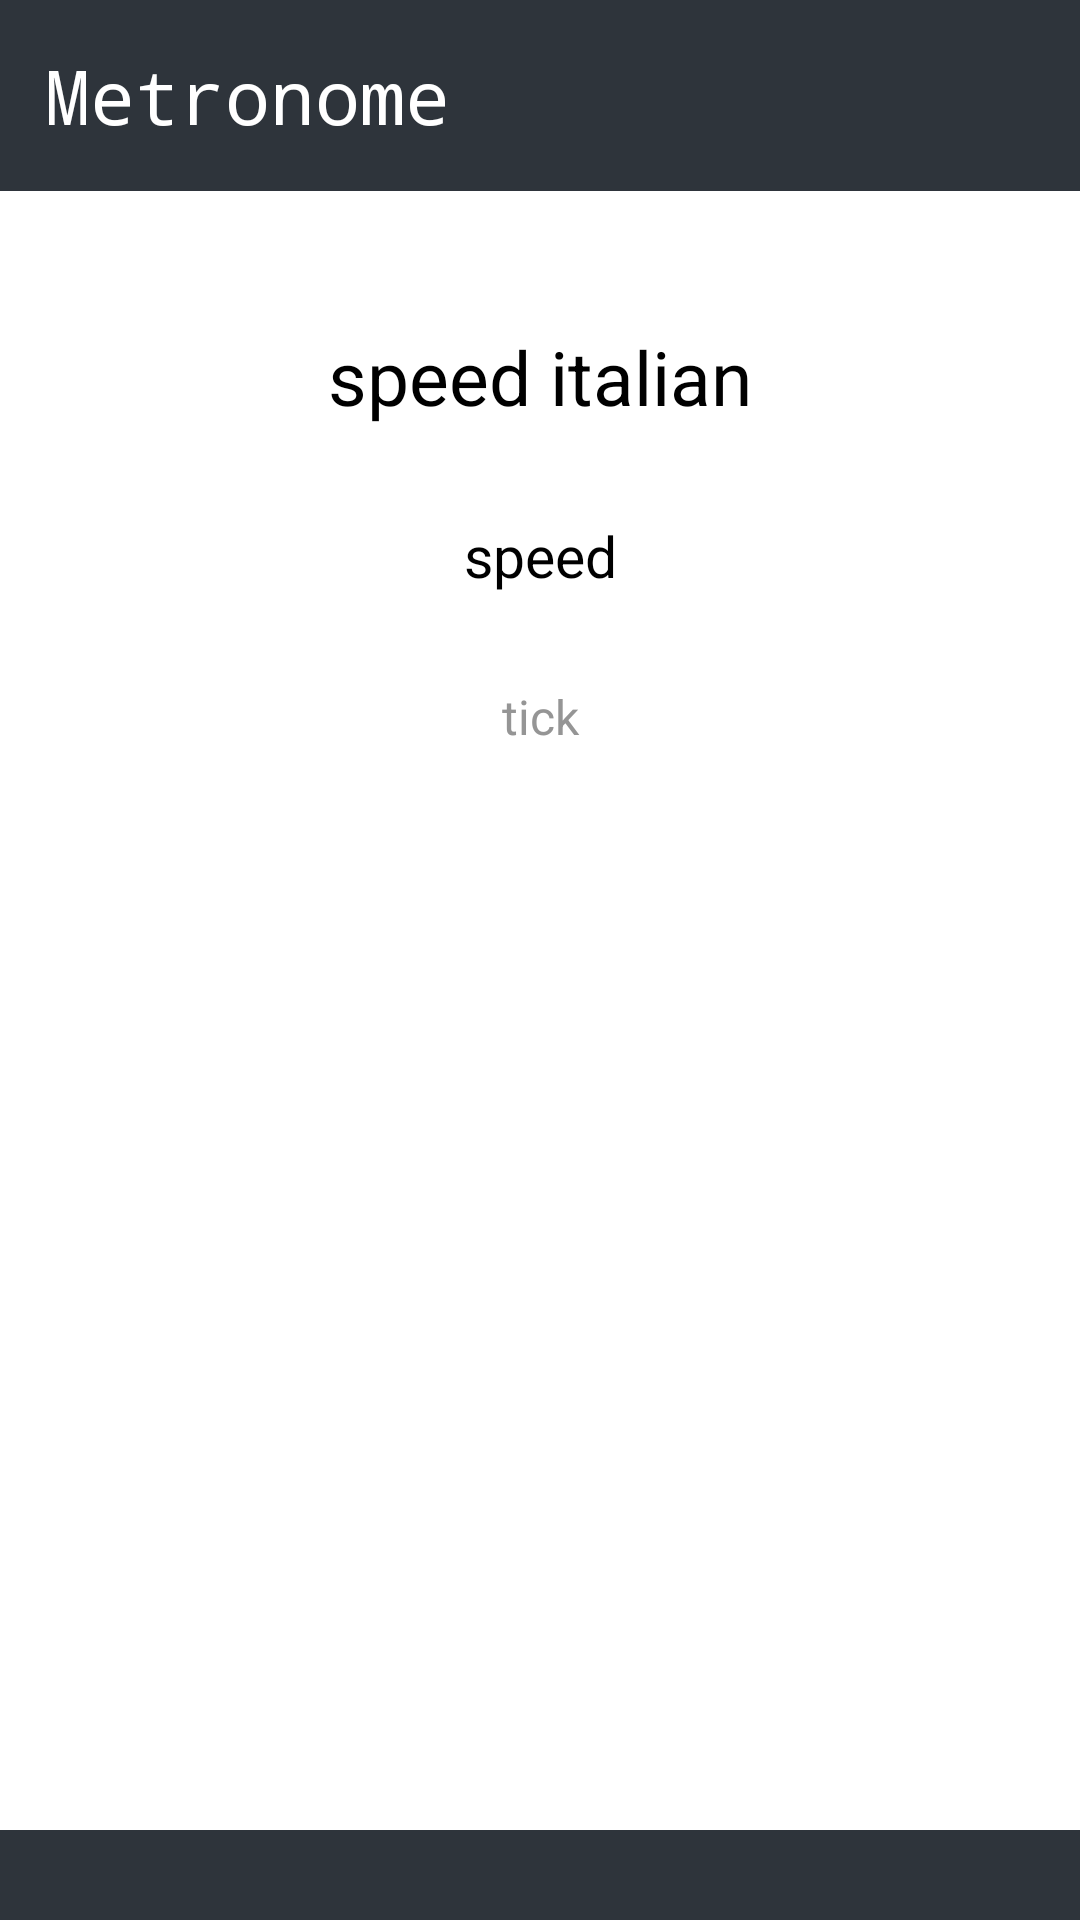

Reconstruct the res/layout file that produces this screen, plus the resources it refers to.
<!-- AndroidManifest.xml: application theme AppTheme -->
<!-- res/layout/main_activity.xml -->
<?xml version="1.0" encoding="utf-8"?>
<LinearLayout
    xmlns:android="http://schemas.android.com/apk/res/android"
    android:layout_width="fill_parent"
    android:layout_height="fill_parent"
    android:orientation="vertical"
    style="@style/ActivityStyle">
    <LinearLayout
        android:layout_width="fill_parent"
        android:layout_height="wrap_content"
        android:orientation="horizontal"
        style="@style/HeaderTheme">
        <TextView
            android:layout_width="fill_parent"
            android:layout_height="wrap_content"
            android:text="@string/app_name"
            style="@style/HeaderTextTheme"/>
    </LinearLayout>
    <LinearLayout
        android:layout_width="fill_parent"
        android:layout_height="match_parent"
        android:paddingTop="30dp"
        android:orientation="vertical">
        <TextView
            android:id="@+id/speed_name_italian_view"
            android:layout_width="fill_parent"
            android:layout_height="wrap_content"
            style="@style/TempoNameItalian"
            android:text="speed italian"/>
        <TextView
            android:id="@+id/speed_name_description_view"
            android:layout_width="fill_parent"
            android:layout_height="wrap_content"
            style="@style/TempoNameDescription"
            android:text="speed"/>
        <TextView
            android:id="@+id/tick_per_min_view"
            android:layout_width="fill_parent"
            android:layout_height="wrap_content"
            style="@style/TempoTick"
            android:text="tick"/>
        <RelativeLayout
            android:layout_width="match_parent"
            android:layout_height="match_parent">
        <LinearLayout
            android:layout_width="match_parent"
            android:layout_height="wrap_content"
            android:orientation="vertical"
            android:layout_alignParentBottom="true">
            <LinearLayout
                android:layout_width="match_parent"
                android:layout_height="wrap_content">
            <ImageButton
                android:id="@+id/minus_tempo_button"
                android:layout_width="wrap_content"
                android:layout_height="wrap_content"
                style="@style/CommandButtons"
                android:src="@drawable/ic_launcher"/>
            <ImageButton
                android:id="@+id/play_stop_button"
                android:layout_width="wrap_content"
                android:layout_height="wrap_content"
                style="@style/CommandButtons"
                android:src="@drawable/ic_launcher"/>
            <ImageButton
                android:id="@+id/plus_tempo_button"
                android:layout_width="wrap_content"
                android:layout_height="wrap_content"
                style="@style/CommandButtons"
                android:src="@drawable/ic_launcher"/>
            </LinearLayout>
            <LinearLayout
                android:layout_width="match_parent"
                android:layout_height="wrap_content">
                <ImageButton
                    android:id="@+id/change_sound_button"
                    android:layout_width="wrap_content"
                    android:layout_height="wrap_content"
                    style="@style/BottomButtons"
                    android:src="@drawable/ic_launcher"/>
                <ImageButton
                    android:id="@+id/change_speed_button"
                    android:layout_width="wrap_content"
                    android:layout_height="wrap_content"
                    style="@style/BottomButtons"
                    android:src="@drawable/ic_launcher"/>
            </LinearLayout>
        </LinearLayout>
        </RelativeLayout>
    </LinearLayout>

</LinearLayout>
<!-- resources referenced by this layout -->
<resources>
  <string name="app_name">Metronome</string>
  <style name="ActivityStyle">
          <item name="android:background">#ffffff</item>
      </style>
  <style name="BottomButtons">
          <item name="android:layout_weight">1</item>
          <item name="android:background">#2E343B</item>
          <item name="android:paddingBottom">15dp</item>
          <item name="android:paddingTop">15dp</item>
      </style>
  <style name="CommandButtons">
          <item name="android:layout_weight">1</item>
          <item name="android:background">@null</item>
          <item name="android:paddingBottom">25dp</item>
          <item name="android:paddingTop">15dp</item>
      </style>
  <style name="HeaderTextTheme">
          <item name="android:textSize">25dp</item>
          <item name="android:textColor">#ffffff</item>
          <item name="android:typeface">monospace</item>
      </style>
  <style name="HeaderTheme">
          
          <item name="android:background">#2E343B</item>
          <item name="android:padding">15dp</item>
      </style>
  <style name="TempoNameDescription" parent="TempoInfo">
          <item name="android:textSize">19dp</item>
      </style>
  <style name="TempoNameItalian" parent="TempoInfo">
          <item name="android:textSize">25dp</item>
      </style>
  <style name="TempoTick" parent="TempoInfo">
          <item name="android:textColor">#ff959595</item>
          <item name="android:textSize">16dp</item>
      </style>
  <style name="AppTheme" parent="Theme.AppCompat.Light.DarkActionBar">
          
      </style>
  <style name="TempoInfo">
          <item name="android:layout_centerVertical">true</item>
          <item name="android:paddingBottom">15dp</item>
          <item name="android:paddingTop">15dp</item>
          <item name="android:gravity">center</item>
          <item name="android:textColor">#000000</item>
      </style>
</resources>
